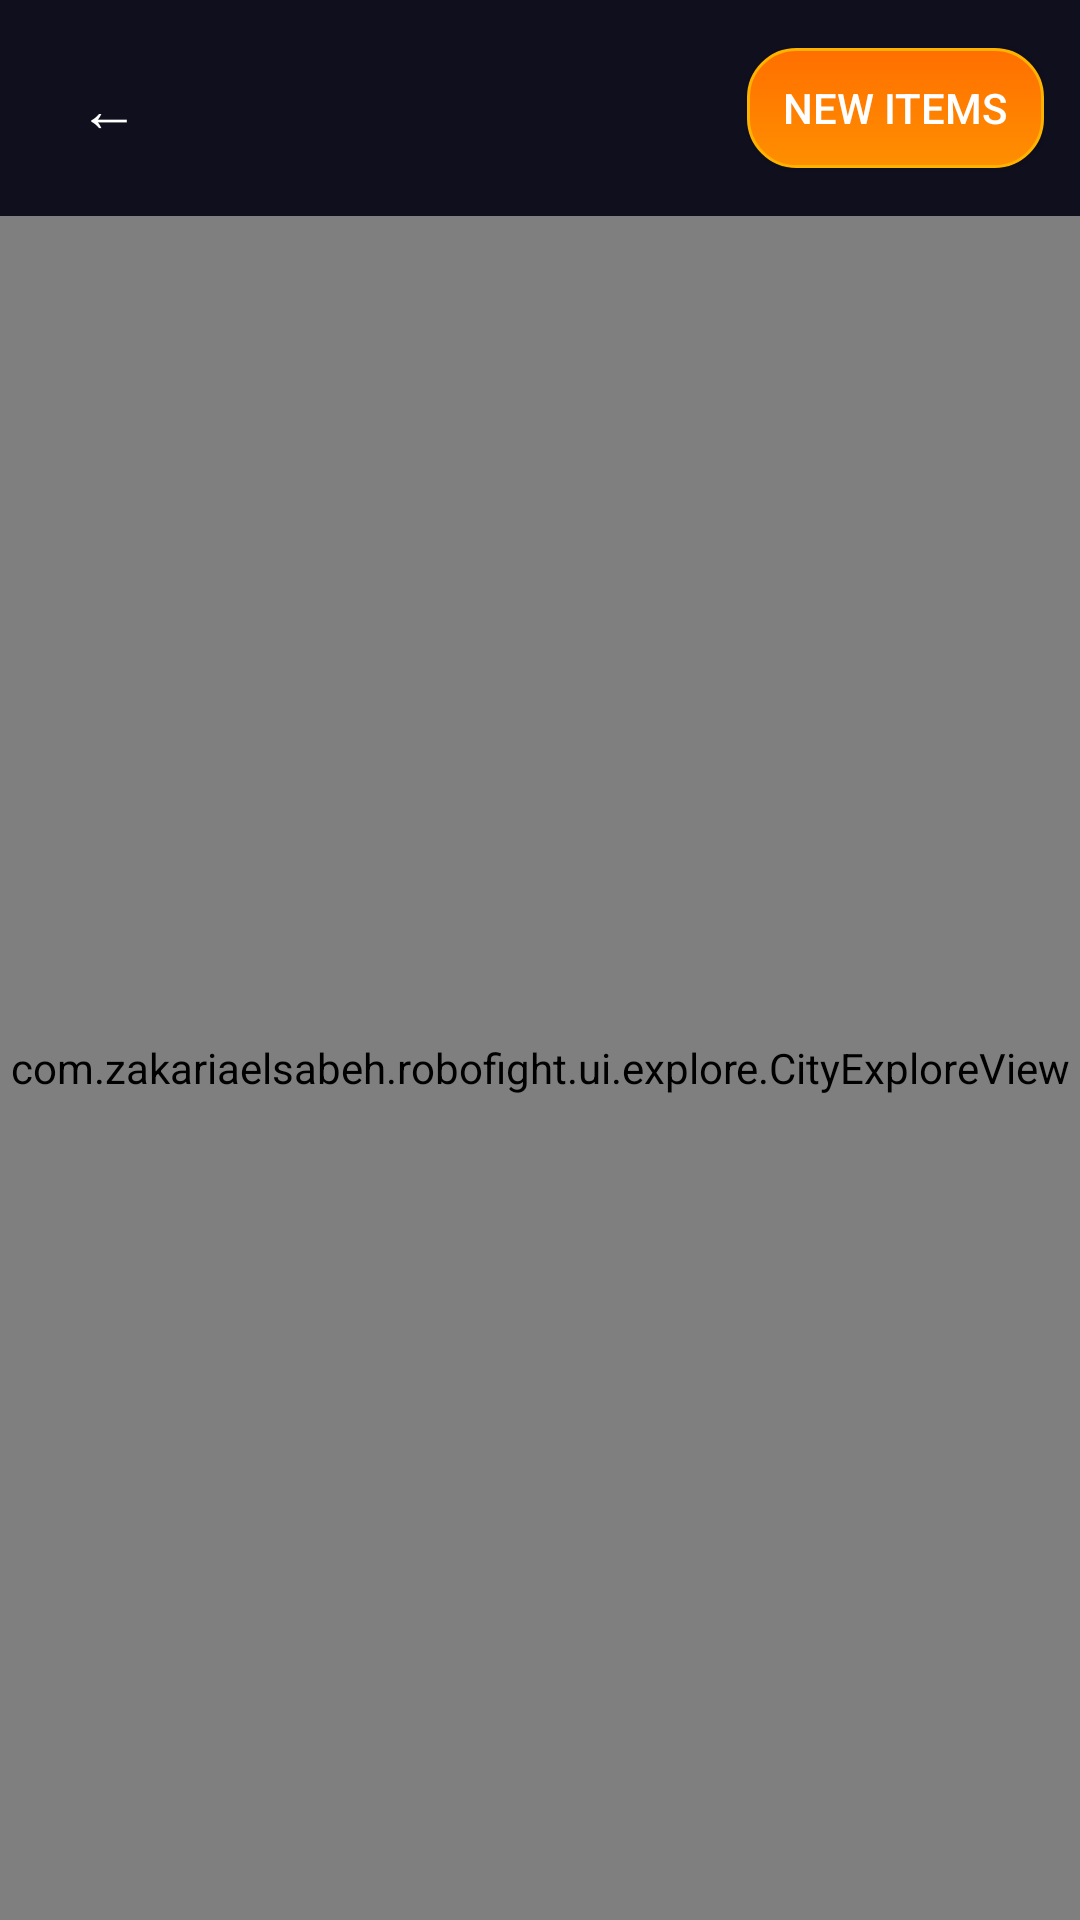

This screen was rendered from an Android layout file. Write that file and the resources it references.
<!-- AndroidManifest.xml: application theme Theme.RoboFight -->
<!-- res/layout/activity_city_explore.xml -->
<?xml version="1.0" encoding="utf-8"?>
<LinearLayout
    xmlns:android="http://schemas.android.com/apk/res/android"
    android:layout_width="match_parent"
    android:layout_height="match_parent"
    android:orientation="vertical"
    android:background="@color/colorBackground">

    <LinearLayout
        android:layout_width="match_parent"
        android:layout_height="wrap_content"
        android:orientation="horizontal"
        android:padding="12dp"
        android:gravity="center_vertical"
        android:background="@color/colorSurface">

        <Button
            android:id="@+id/btnBack"
            android:layout_width="48dp"
            android:layout_height="48dp"
            android:text="←"
            android:textSize="20sp"
            android:textColor="@color/colorText"
            style="?attr/borderlessButtonStyle"/>

        <TextView
            android:id="@+id/tvStats"
            android:layout_width="0dp"
            android:layout_height="wrap_content"
            android:layout_weight="1"
            android:textSize="18sp"
            android:textColor="@color/gold"
            android:gravity="center"/>

        <Button
            android:id="@+id/btnRespawn"
            android:layout_width="wrap_content"
            android:layout_height="40dp"
            android:text="New Items"
            android:textSize="14sp"
            android:textColor="@color/colorText"
            android:background="@drawable/btn_primary_bg"
            android:paddingStart="12dp"
            android:paddingEnd="12dp"/>

    </LinearLayout>

    <com.zakariaelsabeh.robofight.ui.explore.CityExploreView
        android:id="@+id/cityView"
        android:layout_width="match_parent"
        android:layout_height="0dp"
        android:layout_weight="1"/>

</LinearLayout>
<!-- resources referenced by this layout -->
<resources>
  <color name="colorBackground">#080810</color>
  <color name="colorSurface">#0F0F1E</color>
  <color name="colorText">#FFFFFF</color>
  <color name="gold">#FFD700</color>
  <!-- drawable btn_primary_bg (drawable) -->
  <?xml version="1.0" encoding="utf-8"?>
  <selector xmlns:android="http://schemas.android.com/apk/res/android">
      <item android:state_pressed="true">
          <shape>
              <gradient android:startColor="#E65100" android:endColor="#BF360C" android:angle="90"/>
              <corners android:radius="16dp"/>
          </shape>
      </item>
      <item>
          <shape>
              <gradient android:startColor="#FF8F00" android:endColor="#FF6F00" android:angle="90"/>
              <corners android:radius="16dp"/>
              <stroke android:width="1dp" android:color="#FFB300"/>
          </shape>
      </item>
  </selector>
  <style name="Theme.RoboFight" parent="Theme.MaterialComponents.DayNight.NoActionBar">
          <item name="colorPrimary">@color/colorPrimary</item>
          <item name="colorPrimaryVariant">@color/colorPrimaryDark</item>
          <item name="colorSecondary">@color/colorSecondary</item>
          <item name="android:windowBackground">@color/colorBackground</item>
          <item name="android:statusBarColor">@color/colorBackground</item>
          <item name="android:navigationBarColor">@color/colorBackground</item>
          <item name="android:windowAnimationStyle">@style/WindowAnimation</item>
      </style>
  <color name="colorPrimary">#FF4500</color>
  <color name="colorPrimaryDark">#CC2200</color>
  <color name="colorSecondary">#00D4FF</color>
  <style name="WindowAnimation" parent="@android:style/Animation.Activity">
          <item name="android:activityOpenEnterAnimation">@anim/slide_in_right</item>
          <item name="android:activityOpenExitAnimation">@anim/slide_out_left</item>
          <item name="android:activityCloseEnterAnimation">@android:anim/slide_in_left</item>
          <item name="android:activityCloseExitAnimation">@android:anim/slide_out_right</item>
      </style>
</resources>
